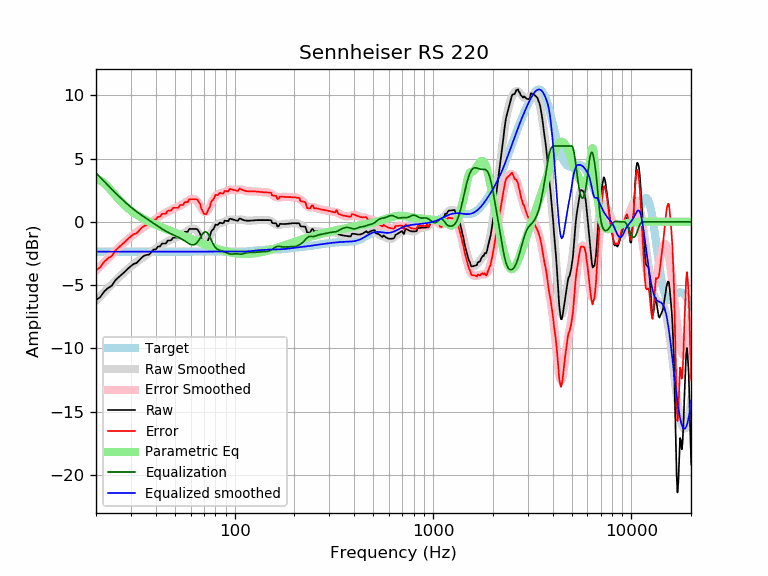

Data behind this chart, as committed beside it:
frequency, raw, error, smoothed, error_smoothed, equalization, parametric_eq, equalized_raw, equalized_smoothed, target
20, -6.17, -3.82, -6.22, -3.87, 3.87, 3.35, -2.31, -2.35, -2.35
21, -5.95, -3.60, -5.87, -3.52, 3.52, 3.29, -2.43, -2.35, -2.35
22, -5.50, -3.15, -5.55, -3.20, 3.20, 3.07, -2.30, -2.35, -2.35
23, -5.23, -2.87, -5.24, -2.88, 2.88, 2.77, -2.34, -2.35, -2.35
24, -5.05, -2.70, -4.94, -2.59, 2.59, 2.43, -2.46, -2.35, -2.35
25, -4.63, -2.28, -4.66, -2.31, 2.31, 2.10, -2.32, -2.35, -2.35
26, -4.37, -2.02, -4.40, -2.05, 2.05, 1.80, -2.32, -2.35, -2.35
27, -4.14, -1.79, -4.15, -1.80, 1.80, 1.53, -2.34, -2.35, -2.35
28, -3.93, -1.58, -3.92, -1.57, 1.57, 1.29, -2.36, -2.35, -2.35
29, -3.69, -1.34, -3.71, -1.36, 1.36, 1.07, -2.33, -2.35, -2.35
30, -3.49, -1.14, -3.52, -1.16, 1.16, 0.89, -2.33, -2.35, -2.35
31, -3.32, -0.97, -3.34, -0.98, 0.98, 0.72, -2.33, -2.35, -2.35
32, -3.26, -0.90, -3.17, -0.82, 0.82, 0.57, -2.44, -2.35, -2.35
33, -3.04, -0.69, -3.02, -0.67, 0.67, 0.44, -2.37, -2.35, -2.35
34, -2.82, -0.47, -2.87, -0.52, 0.52, 0.32, -2.30, -2.35, -2.35
35, -2.67, -0.31, -2.74, -0.39, 0.39, 0.21, -2.28, -2.35, -2.35
36, -2.61, -0.26, -2.61, -0.26, 0.26, 0.11, -2.35, -2.35, -2.35
37, -2.59, -0.24, -2.48, -0.13, 0.13, 0.02, -2.46, -2.35, -2.35
38, -2.40, -0.05, -2.36, -0.01, 0.01, -0.07, -2.39, -2.35, -2.35
39, -2.18, 0.18, -2.24, 0.11, -0.11, -0.15, -2.29, -2.35, -2.35
40, -2.18, 0.17, -2.12, 0.23, -0.23, -0.22, -2.41, -2.35, -2.35
41, -1.95, 0.40, -2.01, 0.34, -0.34, -0.30, -2.29, -2.35, -2.35
42, -1.95, 0.41, -1.90, 0.45, -0.45, -0.37, -2.40, -2.35, -2.35
43, -1.71, 0.64, -1.80, 0.55, -0.55, -0.43, -2.27, -2.35, -2.35
44, -1.71, 0.64, -1.70, 0.65, -0.65, -0.50, -2.36, -2.35, -2.35
45, -1.70, 0.65, -1.62, 0.74, -0.74, -0.56, -2.44, -2.35, -2.35
46, -1.47, 0.88, -1.53, 0.82, -0.82, -0.62, -2.29, -2.35, -2.35
47, -1.47, 0.88, -1.46, 0.89, -0.89, -0.68, -2.36, -2.35, -2.35
48, -1.42, 0.93, -1.39, 0.96, -0.96, -0.74, -2.39, -2.35, -2.35
49, -1.24, 1.11, -1.33, 1.03, -1.03, -0.79, -2.27, -2.35, -2.35
50, -1.24, 1.11, -1.26, 1.09, -1.09, -0.85, -2.33, -2.35, -2.35
51, -1.24, 1.11, -1.20, 1.15, -1.15, -0.90, -2.39, -2.35, -2.35
52, -1.24, 1.11, -1.14, 1.21, -1.21, -0.95, -2.45, -2.35, -2.35
53, -1.01, 1.34, -1.07, 1.28, -1.28, -1.00, -2.29, -2.35, -2.35
54, -1.01, 1.34, -1.00, 1.35, -1.35, -1.05, -2.36, -2.35, -2.35
55, -1.01, 1.34, -0.93, 1.42, -1.42, -1.10, -2.44, -2.35, -2.35
56, -0.79, 1.57, -0.85, 1.50, -1.50, -1.15, -2.29, -2.35, -2.35
57, -0.79, 1.57, -0.77, 1.58, -1.58, -1.20, -2.37, -2.35, -2.35
58, -0.79, 1.57, -0.69, 1.66, -1.66, -1.25, -2.44, -2.35, -2.35
59, -0.56, 1.79, -0.62, 1.73, -1.73, -1.29, -2.29, -2.35, -2.35
60, -0.56, 1.79, -0.57, 1.78, -1.78, -1.34, -2.34, -2.35, -2.35
61, -0.56, 1.79, -0.53, 1.82, -1.82, -1.38, -2.38, -2.35, -2.35
62, -0.56, 1.79, -0.53, 1.82, -1.82, -1.43, -2.38, -2.35, -2.35
63, -0.56, 1.79, -0.57, 1.78, -1.78, -1.47, -2.34, -2.35, -2.35
64, -0.56, 1.80, -0.64, 1.71, -1.71, -1.51, -2.26, -2.35, -2.35
65, -0.60, 1.75, -0.76, 1.59, -1.59, -1.56, -2.19, -2.35, -2.35
66, -0.78, 1.57, -0.92, 1.43, -1.43, -1.60, -2.21, -2.35, -2.35
67, -0.94, 1.41, -1.09, 1.26, -1.26, -1.64, -2.20, -2.35, -2.35
68, -1.34, 1.02, -1.26, 1.09, -1.09, -1.68, -2.42, -2.35, -2.35
69, -1.50, 0.85, -1.41, 0.94, -0.94, -1.72, -2.44, -2.35, -2.35
70, -1.71, 0.64, -1.52, 0.83, -0.83, -1.75, -2.54, -2.35, -2.35
71, -1.72, 0.63, -1.57, 0.78, -0.78, -1.79, -2.51, -2.35, -2.35
72, -1.73, 0.62, -1.55, 0.80, -0.80, -1.83, -2.53, -2.35, -2.35
73, -1.53, 0.83, -1.47, 0.89, -0.89, -1.86, -2.41, -2.35, -2.35
74, -1.31, 1.04, -1.33, 1.03, -1.03, -1.90, -2.34, -2.35, -2.35
75, -1.15, 1.20, -1.15, 1.20, -1.20, -1.93, -2.35, -2.35, -2.35
76, -0.81, 1.54, -0.96, 1.39, -1.39, -1.96, -2.21, -2.35, -2.35
77, -0.65, 1.70, -0.77, 1.59, -1.59, -2.00, -2.24, -2.35, -2.35
78, -0.59, 1.76, -0.59, 1.76, -1.76, -2.03, -2.35, -2.35, -2.35
79, -0.43, 1.92, -0.45, 1.91, -1.91, -2.06, -2.34, -2.35, -2.35
... 553 more rows
